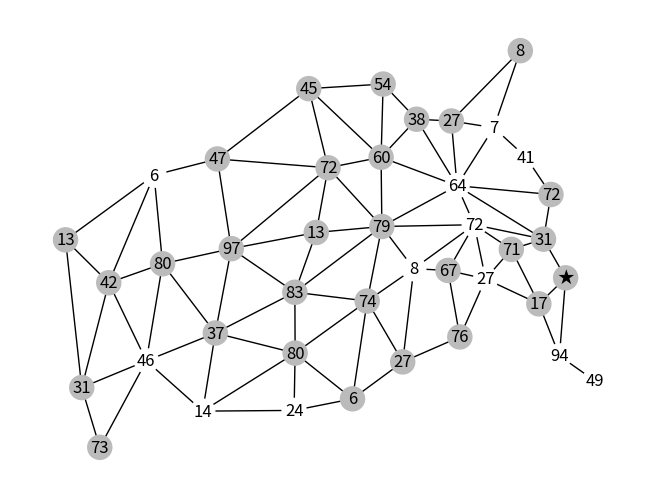

Write Python code to recreate this figure. (Note: this script raises an exception after producing the figure.)
# # class board
# init
#     create nodes
#     create edges
#     positions

# assignNumber

# showBoard

# returnAvailableStatesinRegions



# # class game
# init
#     Create Deck

# autoround
    
# manualround

# DrawCards

# Roll Dice

# Reshuffle Deck

# # class ai
# pass

import networkx as nx
import matplotlib.pyplot as plt
import matplotlib.image as mpimg
from random import randint, shuffle


class Board:
    def __init__(self):
        # Lists of all states in regions
        northeast = ['New England', 'New York', 'Pennsylvania', 'Midcoastal', 'Ohio', 'West Virginia']
        southeast = ['Virginia', 'Kentucky', 'Tennessee', 'North Carolina', 'South Carolina', 'Georgia', 'Alabama', 'Mississippi', 'Florida']
        northcentral = ['Michigan', 'Indiana', 'Illinois', 'Wisconsin', 'Minnesota', 'Iowa', 'North Dakota', 'South Dakota', 'Nebraska']
        southcentral = ['Missouri', 'Kansas', 'Arkansas', 'Oklahoma', 'Louisiana', 'Texas']
        northwest = ['Washington', 'Oregon', 'Idaho', 'Montana', 'Wyoming']
        southwest = ['California', 'Nevada', 'Utah', 'Colorado', 'Arizona', 'New Mexico']

        # Create Graph and add nodes
        self.map = nx.Graph()
        # map.add_nodes_from(states)
        self.map.add_nodes_from(northeast,regions=['North','East'],value=None,isCrossed=False,isCircled=False,isStarred=False)
        self.map.add_nodes_from(southeast,regions=['South','East'],value=None,isCrossed=False,isCircled=False,isStarred=False)
        self.map.add_nodes_from(northcentral,regions=['North','Central'],value=None,isCrossed=False,isCircled=False,isStarred=False)
        self.map.add_nodes_from(southcentral,regions=['South','Central'],value=None,isCrossed=False,isCircled=False,isStarred=False)
        self.map.add_nodes_from(northwest,regions=['North','West'],value=None,isCrossed=False,isCircled=False,isStarred=False)
        self.map.add_nodes_from(southwest,regions=['South','West'],value=None,isCrossed=False,isCircled=False,isStarred=False)
        self.map.add_edges_from([('New Mexico', 'Oklahoma'), ('New Mexico', 'Arizona'), ('New Mexico', 'Texas'), ('New Mexico', 'Colorado'), 
                            ('Idaho', 'Montana'), ('Idaho', 'Oregon'), ('Idaho', 'Nevada'), ('Idaho', 'Washington'), ('Idaho', 'Utah'), ('Idaho', 'Wyoming'), 
                            ('California', 'Oregon'), ('California', 'Arizona'), ('California', 'Nevada'), 
                            ('Georgia', 'Alabama'), ('Georgia', 'Florida'), ('Georgia', 'South Carolina'), ('Georgia', 'Tennessee'), 
                            ('Florida', 'Alabama'), 
                            ('Texas', 'Oklahoma'), ('Texas', 'Louisiana'), ('Texas', 'Arkansas'), 
                            ('Nebraska', 'Iowa'), ('Nebraska', 'Kansas'), ('Nebraska', 'Colorado'), ('Nebraska', 'Wyoming'), ('Nebraska', 'Missouri'), ('Nebraska', 'South Dakota'), 
                            ('Montana', 'Wyoming'), ('Montana', 'North Dakota'), ('Montana', 'South Dakota'), 
                            ('Oklahoma', 'Missouri'), ('Oklahoma', 'Kansas'), ('Oklahoma', 'Colorado'), ('Oklahoma', 'Arkansas'), 
                            ('New England', 'New York'), 
                            ('Midcoastal', 'Pennsylvania'), ('Midcoastal', 'New York'), ('Midcoastal', 'Virginia'), 
                            ('West Virginia', 'Pennsylvania'), ('West Virginia', 'Ohio'), ('West Virginia', 'Kentucky'), ('West Virginia', 'Virginia'), 
                            ('Mississippi', 'Alabama'), ('Mississippi', 'Louisiana'), ('Mississippi', 'Arkansas'), ('Mississippi', 'Tennessee'), 
                            ('Pennsylvania', 'Ohio'), ('Pennsylvania', 'New York'), 
                            ('Alabama', 'Tennessee'), 
                            ('Utah', 'Wyoming'), ('Utah', 'Arizona'), ('Utah', 'Colorado'), ('Utah', 'Nevada'), 
                            ('Kentucky', 'Missouri'), ('Kentucky', 'Illinois'), ('Kentucky', 'Ohio'), ('Kentucky', 'Indiana'), ('Kentucky', 'Tennessee'), ('Kentucky', 'Virginia'), 
                            ('Washington', 'Oregon'), 
                            ('Louisiana', 'Arkansas'), 
                            ('Tennessee', 'Arkansas'), ('Tennessee', 'North Carolina'), ('Tennessee', 'Missouri'), ('Tennessee', 'Virginia'), 
                            ('Iowa', 'Minnesota'), ('Iowa', 'Wisconsin'), ('Iowa', 'Illinois'), ('Iowa', 'Missouri'), ('Iowa', 'South Dakota'), 
                            ('Wisconsin', 'Minnesota'), ('Wisconsin', 'Michigan'), ('Wisconsin', 'Illinois'), 
                            ('Oregon', 'Nevada'), 
                            ('North Dakota', 'Minnesota'), ('North Dakota', 'South Dakota'), 
                            ('Arkansas', 'Missouri'), 
                            ('Nevada', 'Arizona'), 
                            ('Michigan', 'Ohio'), ('Michigan', 'Indiana'), 
                            ('Ohio', 'Indiana'), 
                            ('South Dakota', 'Minnesota'), ('South Dakota', 'Wyoming'), 
                            ('Virginia', 'North Carolina'), 
                            ('Kansas', 'Missouri'), ('Kansas', 'Colorado'), 
                            ('South Carolina', 'North Carolina'), 
                            ('Illinois', 'Missouri'), ('Illinois', 'Indiana'), 
                            ('Wyoming', 'Colorado')])

    def assignNumber(self, state, value):
        self.map.nodes[state]['value'] = value

    def circleState(self, state):
        self.map.nodes[state]['isCircled'] = True

    def crossState(self, state):
        self.map.nodes[state]['isCrossed'] = True
        self.map.nodes[state]['value'] = '✗'

    def starState(self, state):
        self.map.nodes[state]['isStarred'] = True
        self.map.nodes[state]['value'] = '★'

    def showMap(self):
        pos = {'New England':(2316,415),'New York':(2180,485),'Pennsylvania':(2100,633),'Midcoastal':(2204,707),'Ohio':(1893,704),'West Virginia':(1993,788),'Virginia':(2118,817),
               'Kentucky':(1849,858),'Tennessee':(1782,969), 'North Carolina':(2147,944),'South Carolina':(2050,1050), 'Georgia':(1925,1134), 'Alabama':(1760,1153), 
               'Mississippi':(1625,1158), 'Florida':(2028,1353),'Michigan':(1793,539), 'Indiana':(1747,728), 'Illinois':(1614,733), 'Wisconsin':(1571,468), 'Minnesota':(1376,363), 
               'Iowa':(1433,641), 'North Dakota':(1149,330), 'South Dakota':(1153,493), 'Nebraska':(1152,666),'Missouri':(1490,853), 'Kansas':(1235,836),'Arkansas':(1487,1050), 
               'Oklahoma':(1281,1020), 'Louisiana':(1495,1258), 'Texas':(1206,1245),'Washington':(394,225), 'Oregon':(324,395),'Idaho':(575,471),'Montana':(794,328), 
               'Wyoming':(843,550),'California':(261,815), 'Nevada':(429,693), 'Utah':(638,747),'Colorado':(905,790), 'Arizona':(605,999), 'New Mexico':(851,1045)}
        valuesDict = nx.get_node_attributes(self.map, 'value')
        # circledStates = nx.get_node_attributes(self.map, 'isCircled')
        shadedStates = []
        for node in self.map:
            if self.map.nodes[node]['isCircled'] == True:
                shadedStates.append('#bbbbbb')
            else:
                shadedStates.append('#ffffff')

        nx.draw(self.map,pos,labels=valuesDict,node_color=shadedStates)
        img = mpimg.imread('mapImage.jpg')
        plt.imshow(img)
        plt.show()

    def availableStatesInRegions(self, regions):
        availableStates = []
        for state in self.map:
            if self.map.nodes[state]['value'] == None:
                if self.map.nodes[state]['isCrossed'] == False:
                    if self.map.nodes[state]['regions'][0] in regions or self.map.nodes[state]['regions'][1] in regions:
                        availableStates.append(state)
        return availableStates

    def statesWithoutNumber(self):
        statesWithoutNumber = []
        for state in self.map:
            if self.map.nodes[state]['value'] == None:
                statesWithoutNumber.append(state)
        return statesWithoutNumber

class Card:
    def __init__(self,state,region):
        self.state = state
        self.region = region

class Deck:
    def __init__(self):
        self.deck = []
        self.discardPile = []
        listOfCards = [('Indiana','Central'),('Nevada','South'),('Washington','West'),
                       ('Illinois','North'),('Ohio','North'),('Arkansas','Central'),
                       ('South Dakota','Central'),('Wyoming','West'),('Virginia','East'),
                       ('Arizona','South'),('Midcoastal','East'),('Texas','South'),
                       ('Kentucky','South'),('Wisconsin','Central'),('Nebraska','North'),
                       ('Montana','North'),('Kansas','Central'),('New York','North'),
                       ('North Carolina','East'),('Florida','East'),('Iowa','Central'),
                       ('Michigan','North'),('Minnesota','North'),('Louisiana','Central'),
                       ('Alabama','South'),('New England','East'),('Mississippi','East'),
                       ('Utah','West'),('South Carolina','East'),('Georgia','South'),
                       ('Oklahoma','South'),('Oregon','North'),('West Virginia','North'),
                       ('Pennsylvania','East'),('North Dakota','North'),('New Mexico','West'),
                       ('Colorado','South'),('Idaho','West'),('Tennessee','South'),
                       ('Missouri','South'),('California','West')]
        for card in listOfCards:
            self.deck.append(Card(card[0],card[1]))
        shuffle(self.deck)

    def reshuffle(self):
        self.deck = self.discardPile
        self.discardPile = []
        shuffle(self.deck)

    def setupGame(self):
        setupCards = []
        setupNumbers = []
        for i in range(4):
            setupCards.append(self.deck.pop())
        while len(setupNumbers) < 4:
            diceRoll = self.rollDice()
            if diceRoll[0] != diceRoll[1]:
               setupNumbers.append(min(diceRoll)*10+max(diceRoll))
               setupNumbers.append(max(diceRoll)*10+min(diceRoll)) 
        return (setupCards, setupNumbers)

    def rollDice(self):
        return [randint(0,9), randint(0,9)]

    def gameRound(self):
        if (len(self.deck) < 3):
            self.reshuffle()
        roundCards = []
        roundNumbers = []
        for i in range(3):
            drawnCard = self.deck.pop()
            roundCards.append(drawnCard)
            self.discardPile.append(drawnCard)
        diceRoll = self.rollDice()
        roundNumbers.append(min(diceRoll)*10+max(diceRoll))
        roundNumbers.append(max(diceRoll)*10+min(diceRoll)) 
        return (roundCards, roundNumbers)

class Player:
    def __init__(self):
        pass

    def playRound(self, board, roundStates):
        card1 = roundStates[0][0].state
        card2 = roundStates[0][1].state
        card3 = roundStates[0][2].state
        number1 = roundStates[1][0]
        number2 = roundStates[1][1]

        if number1 == number2:
            board.starState(card3)
            board.circleState(card3)
        else:
            if board.map.nodes[card1]['value'] == None:
                board.assignNumber(card1, number1)
                board.circleState(card1)
            else:
                randomStates = board.availableStatesInRegions([roundStates[0][0].region])
                if len(randomStates) < 1:
                    allAvailableStates = board.availableStatesInRegions(['North','South'])
                    board.crossState(allAvailableStates[0])
                else:
                    board.assignNumber(randomStates[0], number1)

                
            if board.map.nodes[card2]['value'] == None:
                board.assignNumber(card2, number2)
                board.circleState(card2)
            else:
                randomStates = board.availableStatesInRegions([roundStates[0][1].region])
                if len(randomStates) < 1:
                    allAvailableStates = board.availableStatesInRegions(['North','South'])
                    board.crossState(allAvailableStates[0])
                else:
                    board.assignNumber(randomStates[0], number2)
            


def main():
    board = Board()
    deck = Deck()
    player = Player()
    setupStates = deck.setupGame()
    for i in range(len(setupStates[0])):
        board.assignNumber(setupStates[0][i].state, setupStates[1][i])
        board.circleState(setupStates[0][i].state)
        print(setupStates[0][i].state)
        print(setupStates[1][i])
    # board.showMap()
    while len(board.statesWithoutNumber()) > 2:
        roundStates = deck.gameRound()
        player.playRound(board, roundStates)
        # board.showMap()
    finalRoll = deck.rollDice()
    for i, state in enumerate(board.statesWithoutNumber()):
        board.assignNumber(state, finalRoll[i])
    board.showMap()
    

if __name__ == "__main__":
    main()
